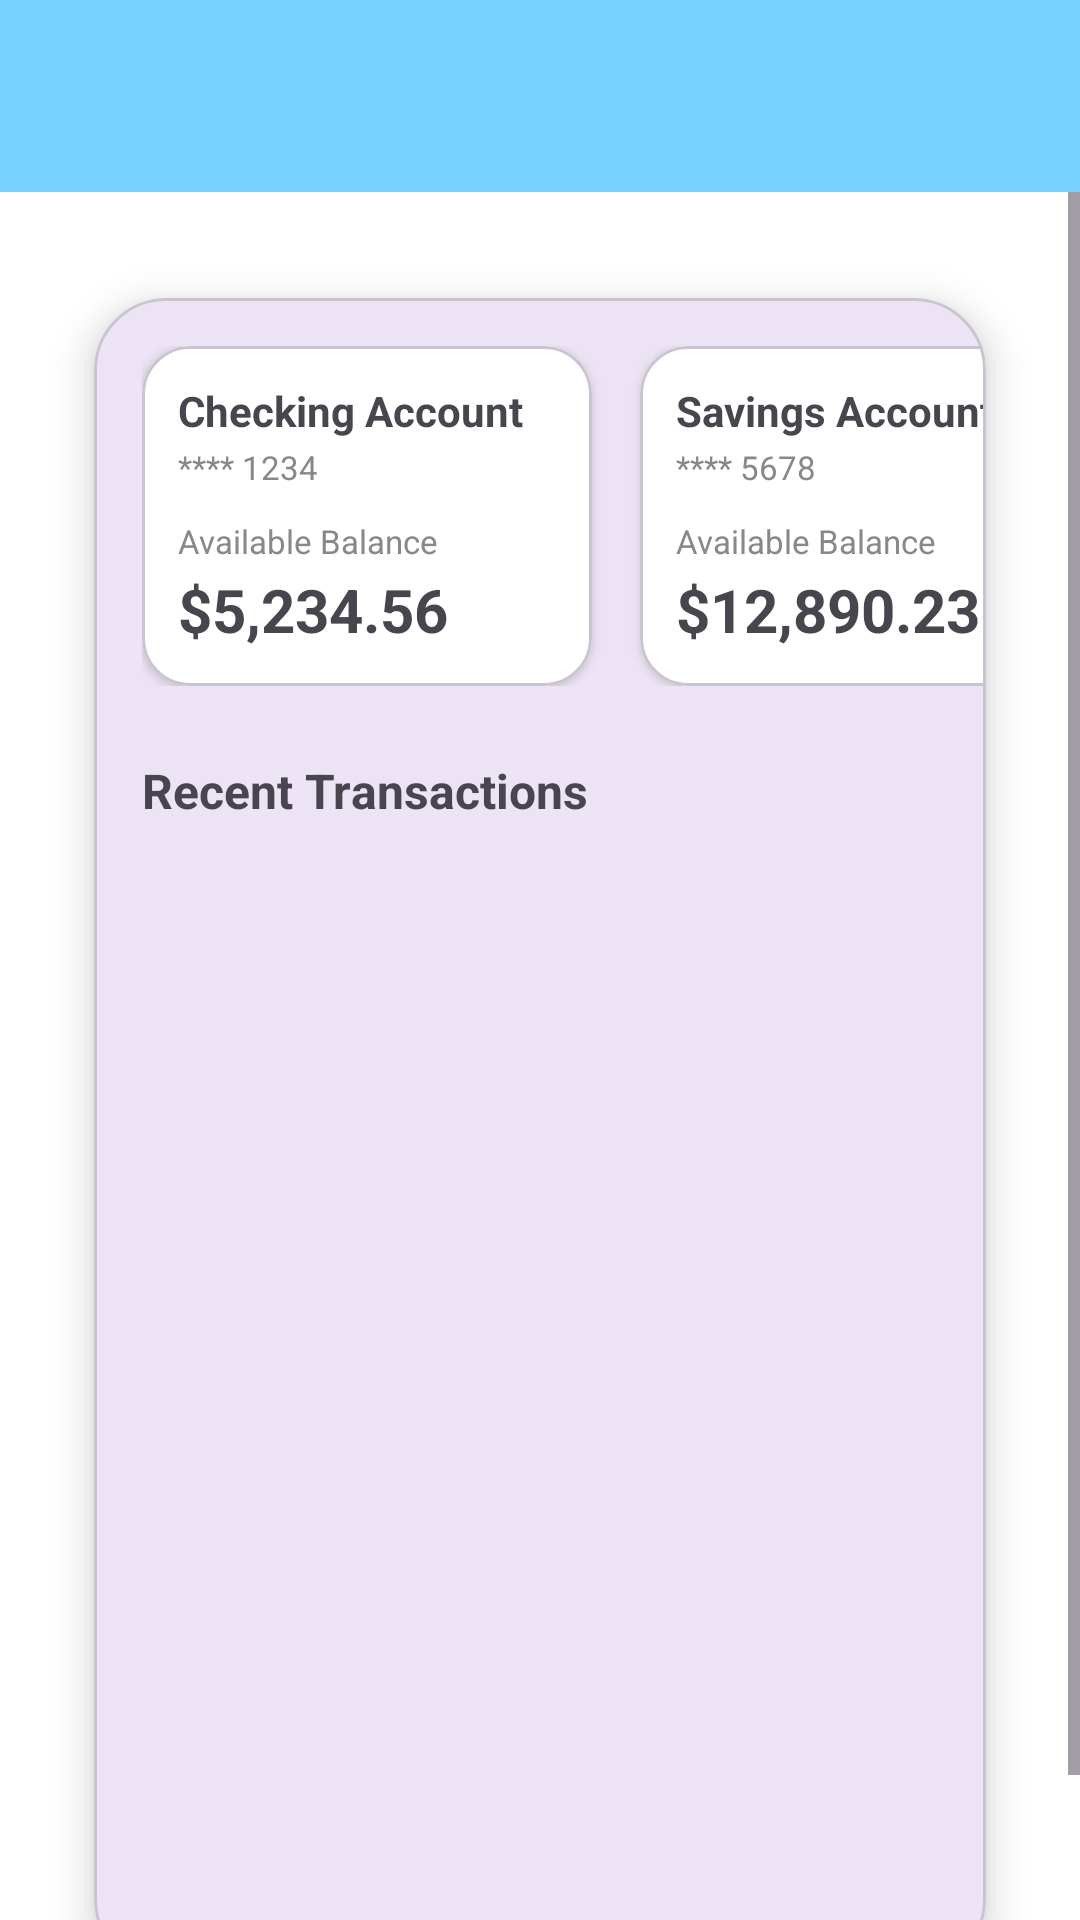

Layout XML and referenced resources for this Android screen:
<!-- AndroidManifest.xml: application theme Theme.GitIssues -->
<!-- res/layout/activity_dashboard.xml -->
<?xml version="1.0" encoding="utf-8"?>
<androidx.drawerlayout.widget.DrawerLayout xmlns:android="http://schemas.android.com/apk/res/android"
    xmlns:app="http://schemas.android.com/apk/res-auto"
    android:id="@+id/drawer_layout"
    android:layout_width="match_parent"
    android:layout_height="match_parent">

    
    <LinearLayout
        android:orientation="vertical"
        android:layout_width="match_parent"
        android:layout_height="match_parent"
        android:background="@color/purple_700">

        
        <com.google.android.material.appbar.MaterialToolbar
            android:id="@+id/toolbar"
            android:layout_width="match_parent"
            android:layout_height="?attr/actionBarSize"
            android:background="@color/material_dynamic_primary80"
            android:title="@string/welcome_user"
            android:titleTextColor="@android:color/white"
            app:navigationIconTint="@android:color/white" />

        
        <ScrollView
            android:layout_width="match_parent"
            android:layout_height="0dp"
            android:layout_weight="1">

            <LinearLayout
                android:layout_width="match_parent"
                android:layout_height="wrap_content"
                android:background="@color/white"
                android:backgroundTint="@color/white"
                android:gravity="center_horizontal"
                android:padding="16dp">

                
                <com.google.android.material.card.MaterialCardView
                    android:layout_width="match_parent"
                    android:layout_height="wrap_content"
                    app:cardCornerRadius="24dp"
                    app:cardElevation="8dp"
                    app:cardUseCompatPadding="true">

                    <LinearLayout
                        android:layout_width="348dp"
                        android:layout_height="558dp"
                        android:orientation="vertical"
                        android:padding="16dp">

                        
                        <LinearLayout
                            android:layout_width="match_parent"
                            android:layout_height="wrap_content"
                            android:orientation="horizontal"
                            android:weightSum="2">

                            
                            <com.google.android.material.card.MaterialCardView
                                android:layout_width="0dp"
                                android:layout_height="wrap_content"
                                android:layout_marginEnd="8dp"
                                android:layout_weight="1"
                                app:cardBackgroundColor="@color/white"
                                app:cardCornerRadius="16dp"
                                app:cardElevation="2dp">

                                <LinearLayout
                                    android:layout_width="match_parent"
                                    android:layout_height="wrap_content"
                                    android:orientation="vertical"
                                    android:padding="12dp">

                                    <TextView
                                        android:id="@+id/tvCheckingTitle"
                                        android:layout_width="wrap_content"
                                        android:layout_height="wrap_content"
                                        android:text="@string/checking_account"
                                        android:textSize="14sp"
                                        android:textStyle="bold" />

                                    <TextView
                                        android:id="@+id/tvCheckingNumber"
                                        android:layout_width="wrap_content"
                                        android:layout_height="wrap_content"
                                        android:layout_marginTop="2dp"
                                        android:text="@string/_1234"
                                        android:textColor="#888888"
                                        android:textSize="11sp" />

                                    <TextView
                                        android:id="@+id/tvCheckingLabel"
                                        android:layout_width="wrap_content"
                                        android:layout_height="wrap_content"
                                        android:layout_marginTop="10dp"
                                        android:text="@string/available_balance"
                                        android:textColor="#888888"
                                        android:textSize="11sp" />

                                    <TextView
                                        android:id="@+id/tvCheckingBalance"
                                        android:layout_width="wrap_content"
                                        android:layout_height="wrap_content"
                                        android:layout_marginTop="2dp"
                                        android:text="@string/_5_234_56"
                                        android:textSize="20sp"
                                        android:textStyle="bold" />
                                </LinearLayout>
                            </com.google.android.material.card.MaterialCardView>

                            
                            <com.google.android.material.card.MaterialCardView
                                android:layout_width="0dp"
                                android:layout_height="wrap_content"
                                android:layout_marginStart="8dp"
                                android:layout_weight="1"
                                app:cardBackgroundColor="@color/white"
                                app:cardCornerRadius="16dp"
                                app:cardElevation="2dp">

                                <LinearLayout
                                    android:layout_width="match_parent"
                                    android:layout_height="wrap_content"
                                    android:orientation="vertical"
                                    android:padding="12dp">

                                    <TextView
                                        android:id="@+id/tvSavingsTitle"
                                        android:layout_width="wrap_content"
                                        android:layout_height="wrap_content"
                                        android:text="@string/savings_account"
                                        android:textSize="14sp"
                                        android:textStyle="bold" />

                                    <TextView
                                        android:id="@+id/tvSavingsNumber"
                                        android:layout_width="wrap_content"
                                        android:layout_height="wrap_content"
                                        android:layout_marginTop="2dp"
                                        android:text="@string/_5678"
                                        android:textColor="#888888"
                                        android:textSize="11sp" />

                                    <TextView
                                        android:id="@+id/tvSavingsLabel"
                                        android:layout_width="wrap_content"
                                        android:layout_height="wrap_content"
                                        android:layout_marginTop="10dp"
                                        android:text="Available Balance"
                                        android:textColor="#888888"
                                        android:textSize="11sp" />

                                    <TextView
                                        android:id="@+id/tvSavingsBalance"
                                        android:layout_width="wrap_content"
                                        android:layout_height="wrap_content"
                                        android:layout_marginTop="2dp"
                                        android:text="@string/_12_890_23"
                                        android:textSize="20sp"
                                        android:textStyle="bold" />
                                </LinearLayout>
                            </com.google.android.material.card.MaterialCardView>
                        </LinearLayout>

                        
                        <TextView
                            android:id="@+id/tvRecentHeader"
                            android:layout_width="wrap_content"
                            android:layout_height="wrap_content"
                            android:layout_marginTop="24dp"
                            android:text="@string/recent_transactions"
                            android:textSize="16sp"
                            android:textStyle="bold" />

                        
                        <androidx.recyclerview.widget.RecyclerView
                            android:id="@+id/rvTransactions"
                            android:layout_width="match_parent"
                            android:layout_height="wrap_content"
                            android:layout_marginTop="8dp"
                            android:overScrollMode="never" />
                    </LinearLayout>
                </com.google.android.material.card.MaterialCardView>
            </LinearLayout>
        </ScrollView>
    </LinearLayout>

    
    <com.google.android.material.navigation.NavigationView
        android:id="@+id/navigation_view"
        android:layout_width="wrap_content"
        android:layout_height="match_parent"
        android:layout_gravity="start"
        app:headerLayout="@layout/nav_header"
        app:menu="@menu/menu_drawer" />

</androidx.drawerlayout.widget.DrawerLayout>
<!-- res/layout/nav_header.xml (included above) -->
<?xml version="1.0" encoding="utf-8"?>
<LinearLayout xmlns:android="http://schemas.android.com/apk/res/android"
    android:orientation="vertical"
    android:padding="16dp"
    android:layout_width="match_parent"
    android:layout_height="120dp"
    android:background="?attr/colorPrimary">

    <TextView
        android:text="Welcome,"
        android:textColor="@android:color/white"
        android:layout_width="wrap_content"
        android:layout_height="wrap_content" />

    <TextView
        android:id="@+id/tvUserName"
        android:text="John Doe"
        android:textStyle="bold"
        android:textSize="18sp"
        android:textColor="@android:color/white"
        android:layout_marginTop="4dp"
        android:layout_width="wrap_content"
        android:layout_height="wrap_content" />

</LinearLayout>
<!-- resources referenced by this layout -->
<resources>
  <color name="white">#FFFFFFFF</color>
  <string name="_1234">**** 1234</string>
  <string name="_12_890_23">$12,890.23</string>
  <string name="_5678">**** 5678</string>
  <string name="_5_234_56">$5,234.56</string>
  <string name="available_balance">Available Balance</string>
  <string name="checking_account">Checking Account</string>
  <string name="recent_transactions">Recent Transactions</string>
  <string name="savings_account">Savings Account</string>
  <string name="welcome_user">Welcome User</string>
  <style name="Theme.GitIssues" parent="Base.Theme.GitIssues" />
  <style name="Base.Theme.GitIssues" parent="Theme.Material3.DayNight.NoActionBar">
  
  
      </style>
  <!-- not gathered from this repository: default colours our renderer supplied (Android Studio template values) -->
  <color name="purple_700">#FF3700B3</color>
</resources>
